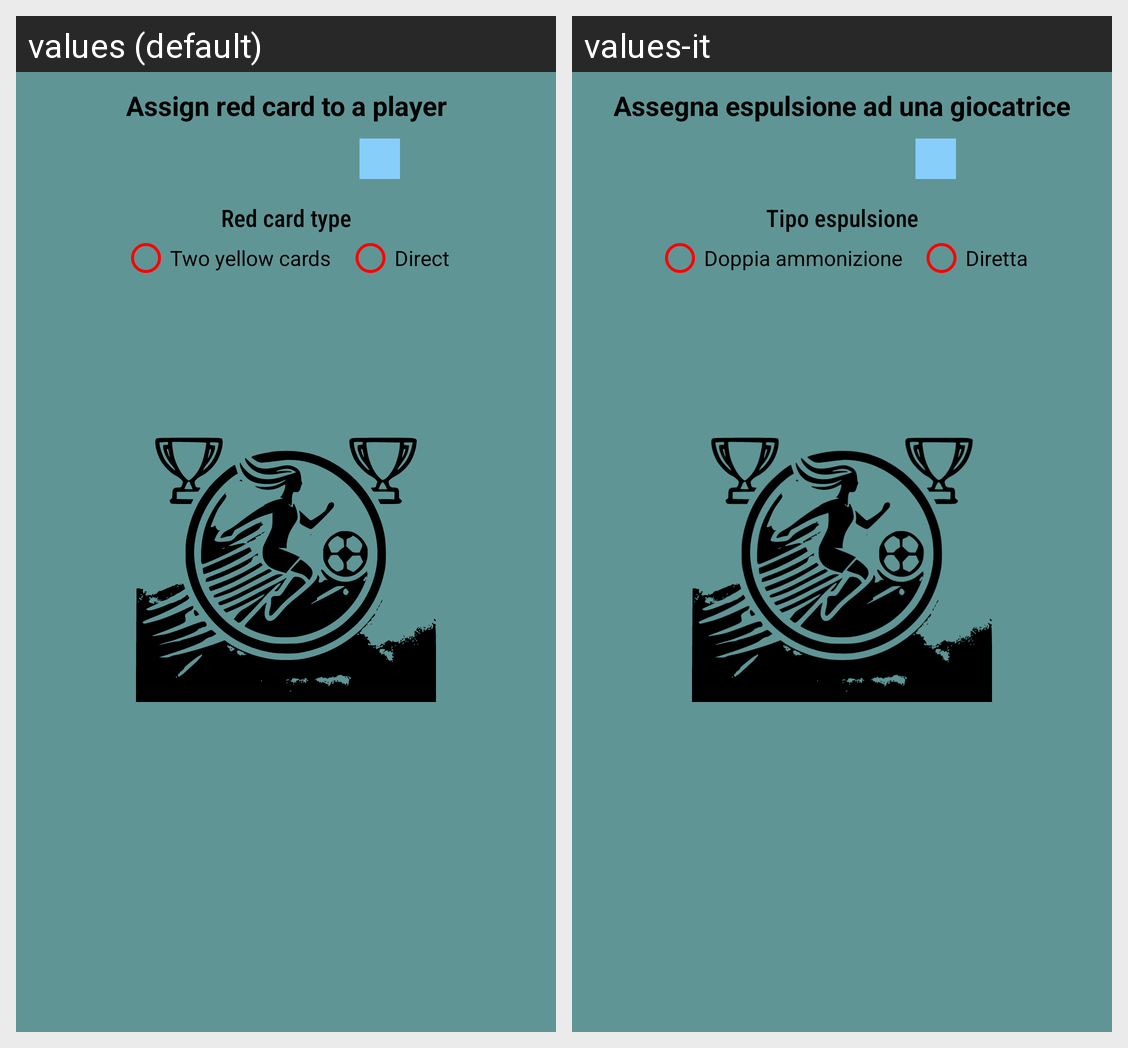

Translations of the strings shown on this Android screen, per locale in the grid:
Android screen res/layout/assign_red_card_to_player_dialog.xml rendered under 2 locales, left to right: values (default), values-it. Device: Nexus 5 (rendered at 1080×1920; each locale shown at half size, 540×960, under a caption strip naming it); theme Theme.CalcioFemminileItaliano_Start.
Strings drawn on this screen, with the default value and each locale's value (text and hints the layout hard-codes, and strings that could not be matched under every locale, appear in the picture but are not listed):

assign_red_card
  values: Assign red card to a player
  values-it: Assegna espulsione ad una giocatrice

red_card_type
  values: Red card type
  values-it: Tipo espulsione

two_yellow_cards
  values: Two yellow cards
  values-it: Doppia ammonizione

direct_red_card
  values: Direct
  values-it: Diretta
